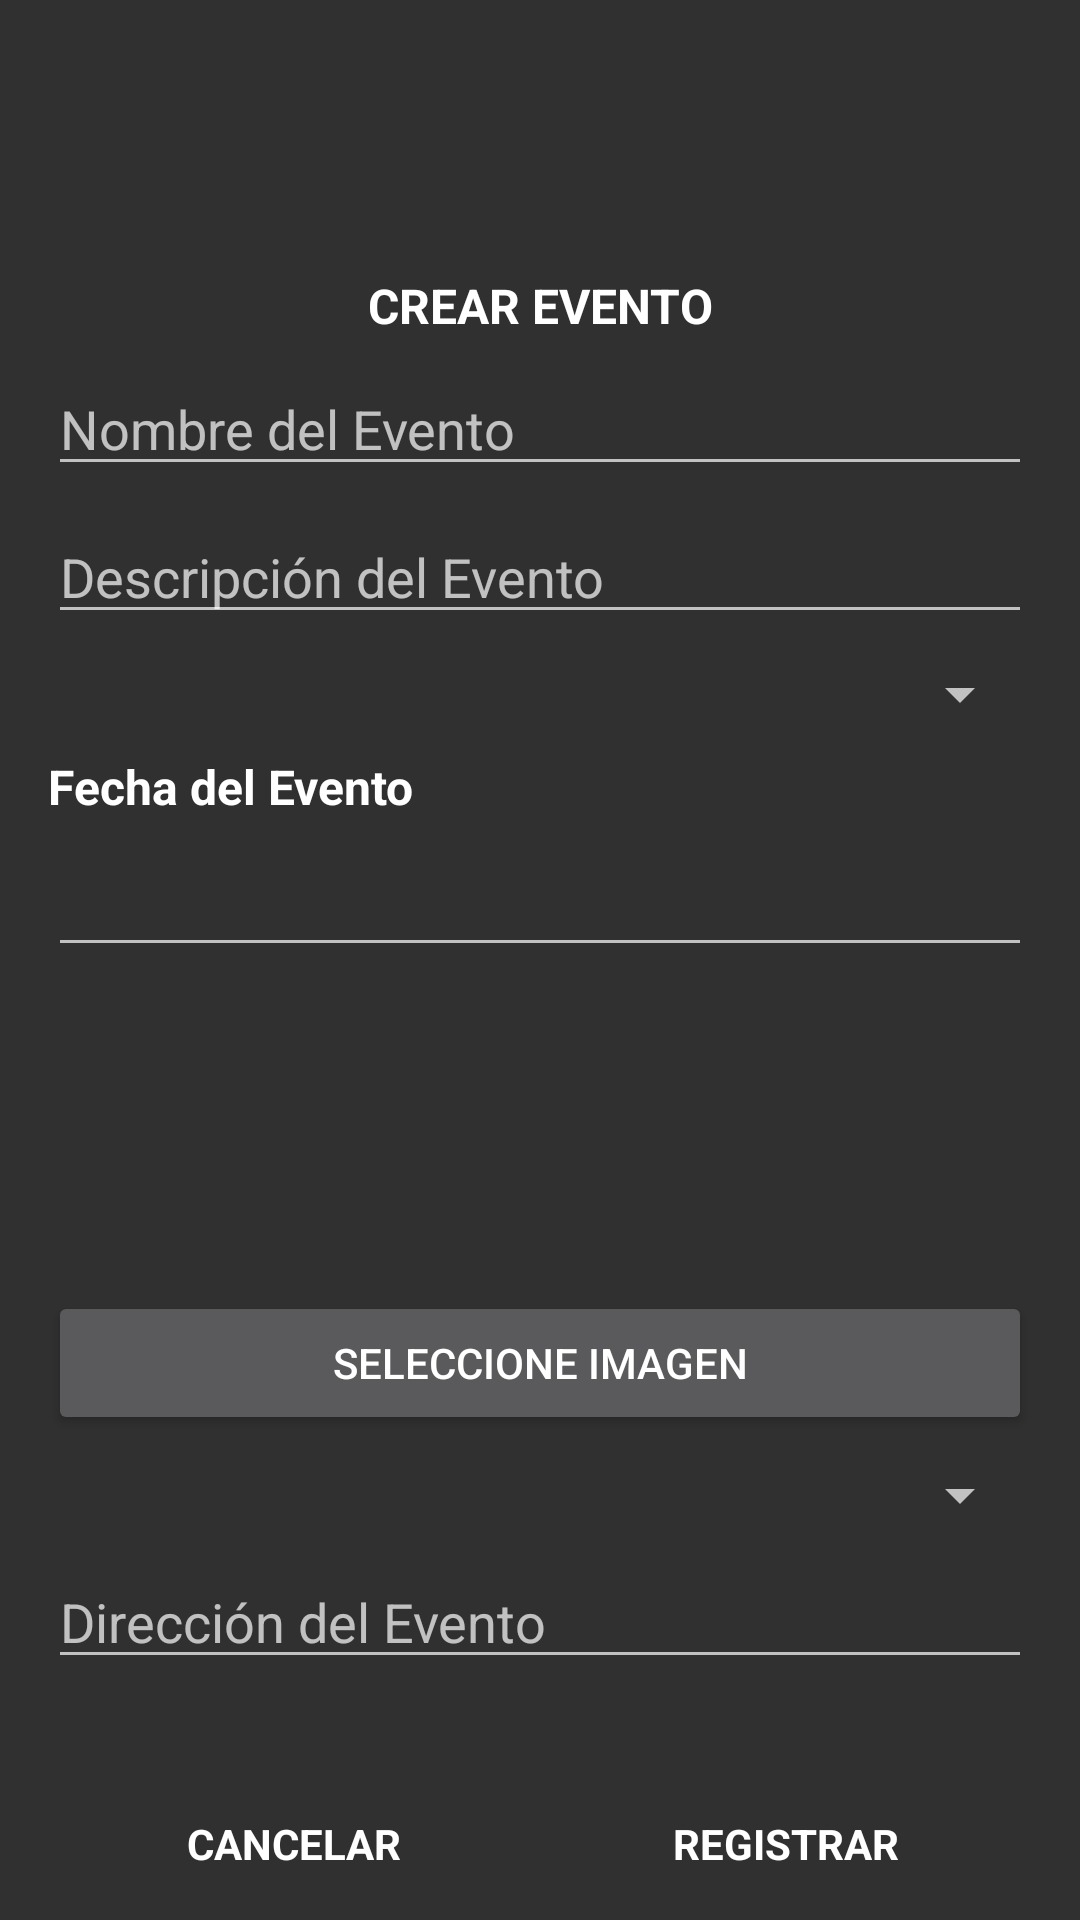

This screen was rendered from an Android layout file. Write that file and the resources it references.
<!-- AndroidManifest.xml: application theme Theme.AppCompat.NoActionBar -->
<!-- res/layout/activity_evento.xml -->
<?xml version="1.0" encoding="utf-8"?>
<androidx.constraintlayout.widget.ConstraintLayout xmlns:android="http://schemas.android.com/apk/res/android"
    xmlns:app="http://schemas.android.com/apk/res-auto"
    xmlns:tools="http://schemas.android.com/tools"
    android:layout_width="match_parent"
    android:layout_height="match_parent"
    tools:context=".EventoActivity">

    <ImageView
        android:id="@+id/imageView2"
        android:layout_width="86dp"
        android:layout_height="89dp"
        android:layout_marginTop="2dp"
        app:layout_constraintEnd_toStartOf="@+id/guideline9"
        app:layout_constraintHorizontal_bias="0.498"
        app:layout_constraintStart_toStartOf="@+id/guideline8"
        app:layout_constraintTop_toTopOf="parent"
        app:srcCompat="@mipmap/dsilogo_pf_foreground" />

    <androidx.constraintlayout.widget.Guideline
        android:id="@+id/guideline8"
        android:layout_width="wrap_content"
        android:layout_height="wrap_content"
        android:orientation="vertical"
        app:layout_constraintGuide_begin="16dp" />

    <androidx.constraintlayout.widget.Guideline
        android:id="@+id/guideline9"
        android:layout_width="wrap_content"
        android:layout_height="wrap_content"
        android:orientation="vertical"
        app:layout_constraintGuide_end="16dp" />

    <TextView
        android:id="@+id/textView2"
        android:layout_width="wrap_content"
        android:layout_height="wrap_content"
        android:text="@string/valcreareven"
        android:textAppearance="@style/TextAppearance.AppCompat.Body1"
        android:textSize="16sp"
        android:textStyle="bold"
        app:layout_constraintEnd_toStartOf="@+id/guideline9"
        app:layout_constraintStart_toStartOf="@+id/guideline8"
        app:layout_constraintTop_toBottomOf="@+id/imageView2" />

    <EditText
        android:id="@+id/etnomeven"
        android:layout_width="0dp"
        android:layout_height="wrap_content"
        android:layout_marginTop="8dp"
        android:ems="10"
        android:hint="@string/valnomeven"
        android:inputType="textPersonName"
        app:layout_constraintEnd_toStartOf="@+id/guideline9"
        app:layout_constraintStart_toStartOf="@+id/guideline8"
        app:layout_constraintTop_toBottomOf="@+id/textView2"
        tools:ignore="TouchTargetSizeCheck" />

    <EditText
        android:id="@+id/etdeseven"
        android:layout_width="0dp"
        android:layout_height="wrap_content"
        android:layout_marginTop="8dp"
        android:ems="10"
        android:hint="@string/valdeseven"
        android:inputType="textPersonName"
        app:layout_constraintEnd_toStartOf="@+id/guideline9"
        app:layout_constraintStart_toStartOf="@+id/guideline8"
        app:layout_constraintTop_toBottomOf="@+id/etnomeven"
        tools:ignore="TouchTargetSizeCheck" />

    <Spinner
        android:id="@+id/spcategoria"
        android:layout_width="0dp"
        android:layout_height="wrap_content"
        android:layout_marginTop="8dp"
        app:layout_constraintEnd_toStartOf="@+id/guideline9"
        app:layout_constraintStart_toStartOf="@+id/guideline8"
        app:layout_constraintTop_toBottomOf="@+id/etdeseven"
        tools:ignore="TouchTargetSizeCheck,SpeakableTextPresentCheck" />

    <TextView
        android:id="@+id/textView9"
        android:layout_width="wrap_content"
        android:layout_height="wrap_content"
        android:layout_marginTop="8dp"
        android:text="@string/valfeceven"
        android:textAppearance="@style/TextAppearance.AppCompat.Body1"
        android:textSize="16sp"
        android:textStyle="bold"
        app:layout_constraintStart_toStartOf="@+id/guideline8"
        app:layout_constraintTop_toBottomOf="@+id/spcategoria" />

    <EditText
        android:id="@+id/etdfecha"
        android:layout_width="0dp"
        android:layout_height="wrap_content"
        android:layout_marginTop="8dp"
        android:ems="10"
        android:clickable="true"
        android:focusable="false"
        android:inputType="date"
        app:layout_constraintEnd_toStartOf="@+id/guideline9"
        app:layout_constraintStart_toStartOf="@+id/guideline8"
        app:layout_constraintTop_toBottomOf="@+id/textView9"
        tools:ignore="SpeakableTextPresentCheck,TouchTargetSizeCheck" />

    <Button
        android:id="@+id/btnimg"
        android:layout_width="0dp"
        android:layout_height="wrap_content"
        android:layout_marginTop="8dp"
        android:text="@string/valsubirimg"
        app:layout_constraintEnd_toStartOf="@+id/guideline9"
        app:layout_constraintStart_toStartOf="@+id/guideline8"
        app:layout_constraintTop_toBottomOf="@+id/ivImagEvento" />

    <Spinner
        android:id="@+id/sptipent"
        android:layout_width="0dp"
        android:layout_height="wrap_content"
        android:layout_marginTop="8dp"
        app:layout_constraintEnd_toStartOf="@+id/guideline9"
        app:layout_constraintStart_toStartOf="@+id/guideline8"
        app:layout_constraintTop_toBottomOf="@+id/btnimg"
        tools:ignore="SpeakableTextPresentCheck,TouchTargetSizeCheck" />

    <EditText
        android:id="@+id/etdireceven"
        android:layout_width="0dp"
        android:layout_height="wrap_content"
        android:layout_marginTop="8dp"
        android:ems="10"
        android:hint="@string/valdir"
        android:inputType="textPersonName"
        app:layout_constraintEnd_toStartOf="@+id/guideline9"
        app:layout_constraintStart_toStartOf="@+id/guideline8"
        app:layout_constraintTop_toBottomOf="@+id/sptipent"
        tools:ignore="TouchTargetSizeCheck" />

    <LinearLayout
        android:id="@+id/linearLayout3"
        android:layout_width="0dp"
        android:layout_height="wrap_content"
        android:layout_marginTop="16dp"
        android:orientation="horizontal"
        app:layout_constraintEnd_toStartOf="@+id/guideline9"
        app:layout_constraintStart_toStartOf="@+id/guideline8"
        app:layout_constraintTop_toBottomOf="@+id/etdireceven">

        <Button
            android:id="@+id/btnevencanc"
            android:layout_width="wrap_content"
            android:layout_height="wrap_content"
            android:layout_margin="15dp"
            android:layout_weight="1"
            android:background="@drawable/btncancolr"
            android:text="@string/btncan"
            android:textAppearance="@style/TextAppearance.AppCompat.Body1"
            android:textSize="14sp"
            android:textStyle="bold" />

        <Button
            android:id="@+id/btnregisteven"
            android:layout_width="wrap_content"
            android:layout_height="wrap_content"
            android:layout_margin="15dp"
            android:layout_weight="1"
            android:background="@drawable/btnground"
            android:text="@string/btnregis"
            android:textAppearance="@style/TextAppearance.AppCompat.Body1"
            android:textSize="14sp"
            android:textStyle="bold" />
    </LinearLayout>

    <TextView
        android:id="@+id/etnombreuser"
        android:layout_width="wrap_content"
        android:layout_height="wrap_content"
        android:layout_marginBottom="8dp"
        app:layout_constraintBottom_toBottomOf="parent"
        app:layout_constraintEnd_toStartOf="@+id/guideline9"
        app:layout_constraintStart_toStartOf="parent" />

    <ImageView
        android:id="@+id/ivImagEvento"
        android:layout_width="0dp"
        android:layout_height="100dp"
        app:layout_constraintEnd_toStartOf="@+id/guideline9"
        app:layout_constraintHorizontal_bias="0.505"
        app:layout_constraintStart_toStartOf="@+id/guideline8"
        app:layout_constraintTop_toBottomOf="@+id/etdfecha"
        tools:srcCompat="@tools:sample/avatars" />

</androidx.constraintlayout.widget.ConstraintLayout>
<!-- resources referenced by this layout -->
<resources>
  <string name="btncan">CANCELAR</string>
  <string name="btnregis">REGISTRAR</string>
  <string name="valcreareven">CREAR EVENTO</string>
  <string name="valdeseven">Descripción del Evento</string>
  <string name="valdir">Dirección del Evento</string>
  <string name="valfeceven">Fecha del Evento</string>
  <string name="valnomeven">Nombre del Evento</string>
  <string name="valsubirimg">Seleccione Imagen</string>
</resources>
